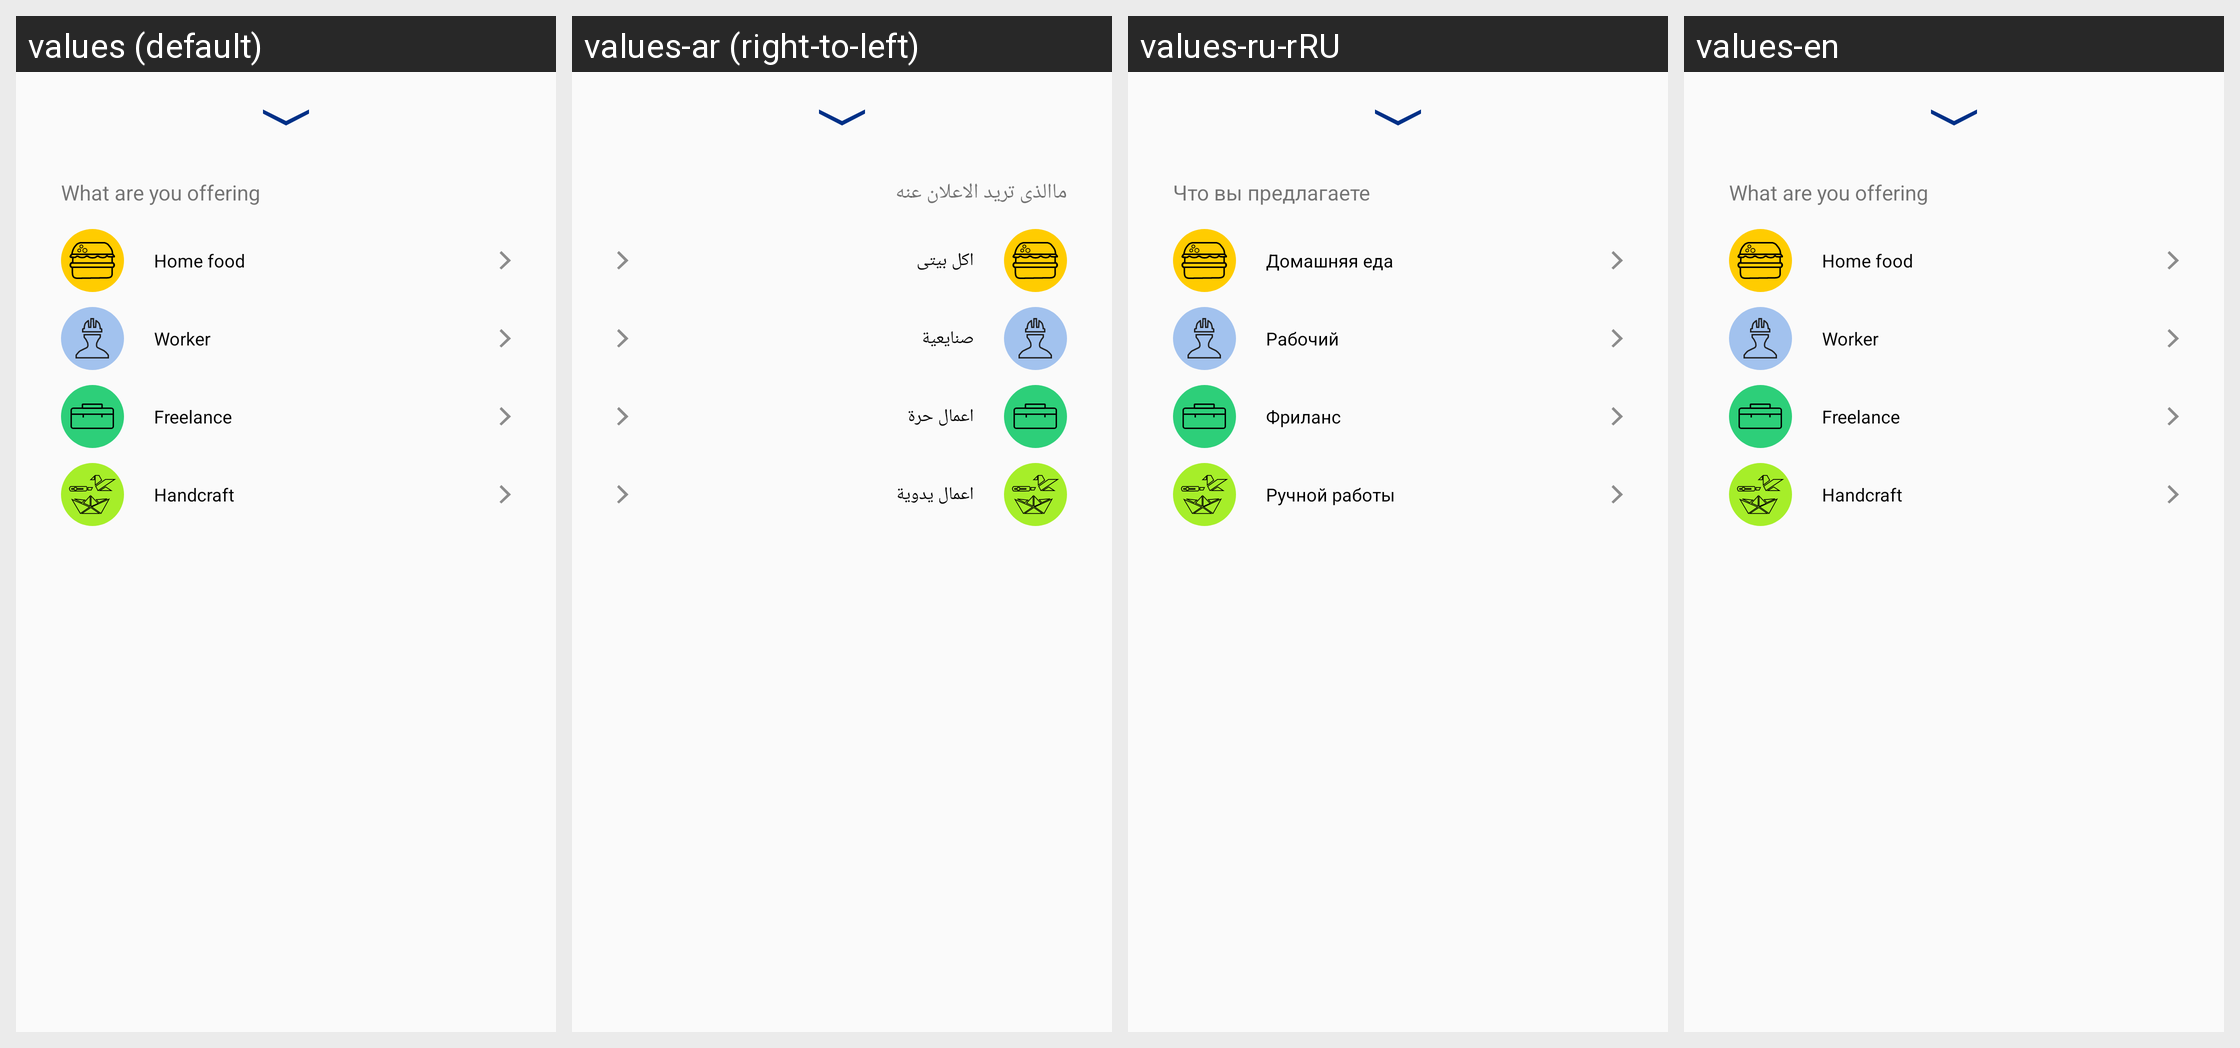

Here is an Android app screen in its default locale and in the app's own translations. Write out the translated-string differences for the strings that appear on this screen.
Android screen res/layout/fragment_category.xml rendered under 4 locales, left to right: values (default), values-ar (right-to-left), values-ru-rRU, values-en. Device: Nexus 5 (rendered at 1080×1920; each locale shown at half size, 540×960, under a caption strip naming it); theme Theme.HWADA.
Strings drawn on this screen, with the default value and each locale's value (text and hints the layout hard-codes, and strings that could not be matched under every locale, appear in the picture but are not listed):

what_are_you_offering
  values: What are you offering
  values-ar: ماالذى تريد الاعلان عنه
  values-ru-rRU: Что вы предлагаете
  values-en: What are you offering

homeFood
  values: Home food
  values-ar: اكل بيتى
  values-ru-rRU: Домашняя еда
  values-en: Home food

worker
  values: Worker
  values-ar: صنايعية
  values-ru-rRU: Рабочий
  values-en: Worker

freelance
  values: Freelance
  values-ar: اعمال حرة
  values-ru-rRU: Фриланс
  values-en: Freelance

handcraft
  values: Handcraft
  values-ar: اعمال يدوية
  values-ru-rRU: Ручной работы
  values-en: Handcraft
